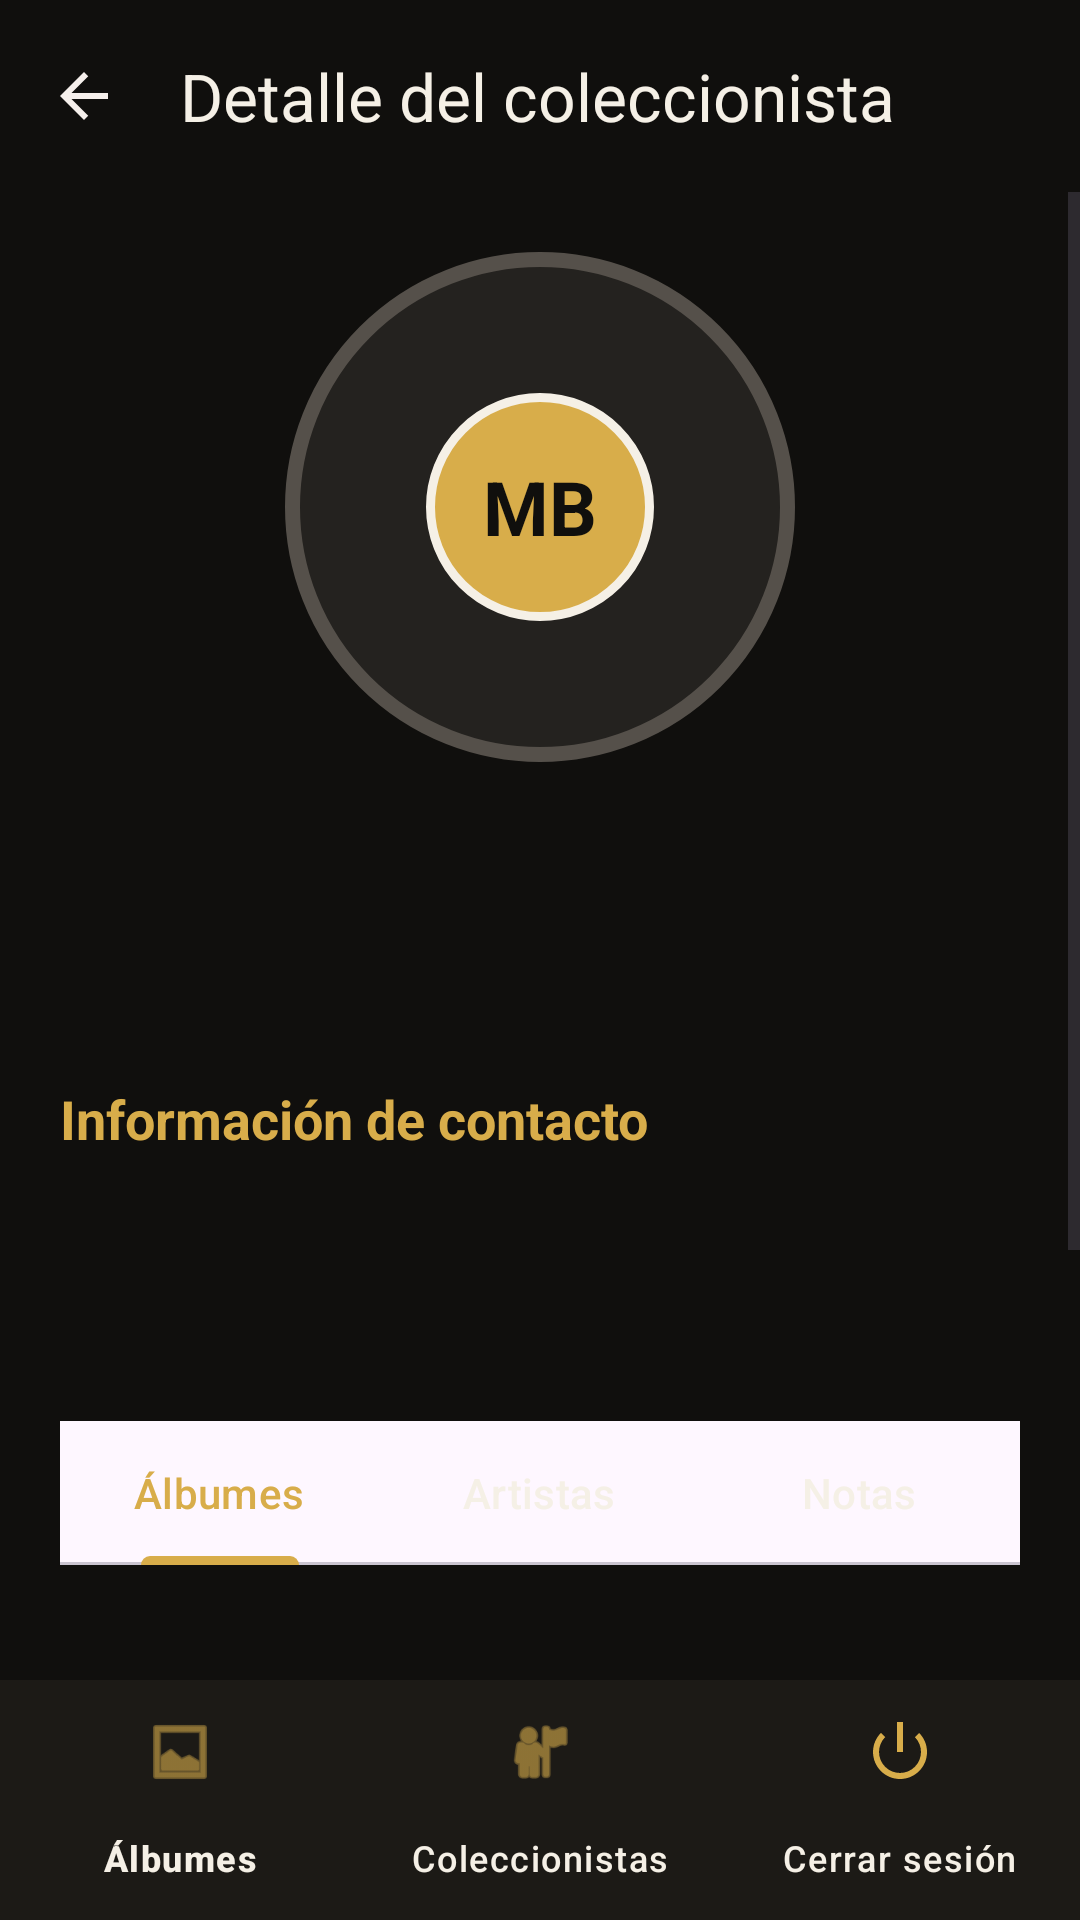

Produce the Android XML layout that renders to this screen, including the resource entries it uses.
<!-- AndroidManifest.xml: application theme Theme.AplicacionVinilos -->
<!-- res/layout/activity_collector_detail.xml -->
<?xml version="1.0" encoding="utf-8"?>
<LinearLayout
    xmlns:android="http://schemas.android.com/apk/res/android"
    xmlns:app="http://schemas.android.com/apk/res-auto"
    xmlns:tools="http://schemas.android.com/tools"
    android:id="@+id/main"
    android:layout_width="match_parent"
    android:layout_height="match_parent"
    android:orientation="vertical"
    android:background="#100F0D"
    tools:context=".ui.CollectorDetailActivity">

    <com.google.android.material.appbar.MaterialToolbar
        android:id="@+id/toolbar"
        android:layout_width="match_parent"
        android:layout_height="?attr/actionBarSize"
        android:background="#100F0D"
        app:title="Detalle del coleccionista"
        app:titleTextColor="#F5F0E6"
        app:navigationIcon="@drawable/ic_arrow_back" />

    <ScrollView
        android:layout_width="match_parent"
        android:layout_height="0dp"
        android:layout_weight="1"
        android:fillViewport="true">

        <LinearLayout
            android:layout_width="match_parent"
            android:layout_height="wrap_content"
            android:orientation="vertical"
            android:padding="20dp">

            
            <FrameLayout
                android:layout_width="170dp"
                android:layout_height="170dp"
                android:layout_gravity="center"
                android:background="@drawable/vinyl_record">

                <TextView
                    android:id="@+id/collectorInitials"
                    android:layout_width="76dp"
                    android:layout_height="76dp"
                    android:layout_gravity="center"
                    android:background="@drawable/vinyl_label"
                    android:gravity="center"
                    android:text="MB"
                    android:textColor="#100F0D"
                    android:textSize="25sp"
                    android:textStyle="bold" />

            </FrameLayout>

            <TextView
                android:id="@+id/collectorName"
                android:layout_width="match_parent"
                android:layout_height="wrap_content"
                android:layout_marginTop="20dp"
                android:gravity="center"
                android:textColor="#F5F0E6"
                android:textSize="25sp"
                android:textStyle="bold"
                tools:text="Manolo Bellon" />

            <TextView
                android:id="@+id/collectorId"
                android:layout_width="match_parent"
                android:layout_height="wrap_content"
                android:layout_marginTop="6dp"
                android:gravity="center"
                android:textColor="#D8AD4A"
                android:textSize="14sp"
                tools:text="Coleccionista #100" />

            
            <TextView
                android:layout_width="match_parent"
                android:layout_height="wrap_content"
                android:layout_marginTop="28dp"
                android:text="Información de contacto"
                android:textColor="#D8AD4A"
                android:textSize="18sp"
                android:textStyle="bold" />

            <TextView
                android:id="@+id/collectorTelephone"
                android:layout_width="match_parent"
                android:layout_height="wrap_content"
                android:layout_marginTop="12dp"
                android:textColor="#F5F0E6"
                android:textSize="15sp"
                tools:text="Teléfono: 3502457896" />

            <TextView
                android:id="@+id/collectorEmail"
                android:layout_width="match_parent"
                android:layout_height="wrap_content"
                android:layout_marginTop="8dp"
                android:textColor="#F5F0E6"
                android:textSize="15sp"
                tools:text="Correo: manollo@caracol.com.co" />

            
            <com.google.android.material.tabs.TabLayout
                android:id="@+id/detailTabs"
                android:layout_width="match_parent"
                android:layout_height="wrap_content"
                android:layout_marginTop="28dp"
                app:tabIndicatorColor="#D8AD4A"
                app:tabSelectedTextColor="#D8AD4A"
                app:tabTextColor="#F5F0E6">

                <com.google.android.material.tabs.TabItem
                    android:layout_width="wrap_content"
                    android:layout_height="wrap_content"
                    android:text="Álbumes" />

                <com.google.android.material.tabs.TabItem
                    android:layout_width="wrap_content"
                    android:layout_height="wrap_content"
                    android:text="Artistas" />

                <com.google.android.material.tabs.TabItem
                    android:layout_width="wrap_content"
                    android:layout_height="wrap_content"
                    android:text="Notas" />

            </com.google.android.material.tabs.TabLayout>

            
            <FrameLayout
                android:layout_width="match_parent"
                android:layout_height="wrap_content"
                android:minHeight="220dp">

                <androidx.recyclerview.widget.RecyclerView
                    android:id="@+id/albumsList"
                    android:layout_width="match_parent"
                    android:layout_height="wrap_content"
                    android:nestedScrollingEnabled="false"
                    tools:listitem="@layout/item_collector_album"/>

                <androidx.recyclerview.widget.RecyclerView
                    android:id="@+id/performersList"
                    android:layout_width="match_parent"
                    android:layout_height="wrap_content"
                    android:nestedScrollingEnabled="false"
                    android:visibility="gone"
                    tools:listitem="@layout/item_collector_performer" />

                <androidx.recyclerview.widget.RecyclerView
                    android:id="@+id/commentsList"
                    android:layout_width="match_parent"
                    android:layout_height="wrap_content"
                    android:nestedScrollingEnabled="false"
                    android:visibility="gone"
                    tools:listitem="@layout/item_collector_comment" />

                <ProgressBar
                    android:id="@+id/progress"
                    android:layout_width="wrap_content"
                    android:layout_height="wrap_content"
                    android:layout_gravity="center"
                    android:indeterminateTint="#D8AD4A"
                    android:visibility="gone" />

                <TextView
                    android:id="@+id/errorText"
                    android:layout_width="match_parent"
                    android:layout_height="wrap_content"
                    android:layout_gravity="center"
                    android:gravity="center"
                    android:textColor="#F5F0E6"
                    android:visibility="gone" />

            </FrameLayout>

        </LinearLayout>
    </ScrollView>

    <com.google.android.material.bottomnavigation.BottomNavigationView
        android:id="@+id/bottomNavigation"
        android:layout_width="match_parent"
        android:layout_height="wrap_content"
        android:background="#1C1A16"
        app:menu="@menu/bottom_navigation_menu"
        app:itemIconTint="#D8AD4A"
        app:itemTextColor="#F5F0E6"
        app:labelVisibilityMode="labeled"
        app:elevation="8dp" />

</LinearLayout>
<!-- res/layout/item_collector_album.xml (included above) -->
<?xml version="1.0" encoding="utf-8"?>
<com.google.android.material.card.MaterialCardView
    xmlns:android="http://schemas.android.com/apk/res/android"
    xmlns:app="http://schemas.android.com/apk/res-auto"
    android:layout_width="match_parent"
    android:layout_height="wrap_content"
    android:layout_marginVertical="6dp"
    app:cardBackgroundColor="#1C1A16"
    app:cardCornerRadius="12dp"
    app:strokeColor="#D8AD4A"
    app:strokeWidth="1dp">

    <LinearLayout
        android:layout_width="match_parent"
        android:layout_height="wrap_content"
        android:orientation="vertical"
        android:padding="16dp">

        <TextView
            android:layout_width="wrap_content"
            android:layout_height="wrap_content"
            android:text="@string/coleccionista_album_etiqueta"
            android:textColor="#D8AD4A"
            android:textStyle="bold"
            android:textSize="12sp"/>

        <TextView
            android:id="@+id/albumId"
            android:layout_width="match_parent"
            android:layout_height="wrap_content"
            android:textColor="#F5F0E6"
            android:textSize="17sp"
            android:textStyle="bold"
            android:layout_marginTop="6dp"/>

        <TextView
            android:id="@+id/albumPrice"
            android:layout_width="match_parent"
            android:layout_height="wrap_content"
            android:textColor="#F5F0E6"
            android:layout_marginTop="5dp"/>

        <TextView
            android:id="@+id/albumStatus"
            android:layout_width="match_parent"
            android:layout_height="wrap_content"
            android:textColor="#D8AD4A"
            android:layout_marginTop="5dp"/>

    </LinearLayout>

</com.google.android.material.card.MaterialCardView>
<!-- res/layout/item_collector_performer.xml (included above) -->
<?xml version="1.0" encoding="utf-8"?>
<com.google.android.material.card.MaterialCardView
    xmlns:android="http://schemas.android.com/apk/res/android"
    xmlns:app="http://schemas.android.com/apk/res-auto"
    android:layout_width="match_parent"
    android:layout_height="wrap_content"
    android:layout_marginVertical="6dp"
    app:cardBackgroundColor="#1C1A16"
    app:cardCornerRadius="12dp"
    app:strokeColor="#D8AD4A"
    app:strokeWidth="1dp">

    <LinearLayout
        android:layout_width="match_parent"
        android:layout_height="wrap_content"
        android:orientation="vertical"
        android:padding="14dp">

        <ImageView
            android:id="@+id/performerImage"
            android:layout_width="match_parent"
            android:layout_height="170dp"
            android:scaleType="centerCrop"
            android:contentDescription="Imagen del artista"/>

        <TextView
            android:id="@+id/performerName"
            android:layout_width="match_parent"
            android:layout_height="wrap_content"
            android:textColor="#D8AD4A"
            android:textSize="18sp"
            android:textStyle="bold"
            android:layout_marginTop="10dp"/>

        <TextView
            android:id="@+id/performerDescription"
            android:layout_width="match_parent"
            android:layout_height="wrap_content"
            android:textColor="#F5F0E6"
            android:textSize="14sp"
            android:layout_marginTop="6dp"/>

        <TextView
            android:id="@+id/performerDate"
            android:layout_width="match_parent"
            android:layout_height="wrap_content"
            android:textColor="#D8AD4A"
            android:textSize="12sp"
            android:layout_marginTop="8dp"/>

    </LinearLayout>

</com.google.android.material.card.MaterialCardView>
<!-- res/layout/item_collector_comment.xml (included above) -->
<?xml version="1.0" encoding="utf-8"?>
<com.google.android.material.card.MaterialCardView
    xmlns:android="http://schemas.android.com/apk/res/android"
    xmlns:app="http://schemas.android.com/apk/res-auto"
    android:layout_width="match_parent"
    android:layout_height="wrap_content"
    android:layout_marginVertical="6dp"
    app:cardBackgroundColor="#1C1A16"
    app:cardCornerRadius="12dp"
    app:strokeColor="#D8AD4A"
    app:strokeWidth="1dp">

    <LinearLayout
        android:layout_width="match_parent"
        android:layout_height="wrap_content"
        android:orientation="vertical"
        android:padding="16dp">

        <TextView
            android:id="@+id/commentRating"
            android:layout_width="match_parent"
            android:layout_height="wrap_content"
            android:textColor="#D8AD4A"
            android:textSize="17sp"
            android:textStyle="bold"/>

        <TextView
            android:id="@+id/commentDescription"
            android:layout_width="match_parent"
            android:layout_height="wrap_content"
            android:textColor="#F5F0E6"
            android:textSize="15sp"
            android:layout_marginTop="8dp"/>

    </LinearLayout>

</com.google.android.material.card.MaterialCardView>
<!-- resources referenced by this layout -->
<resources>
  <!-- drawable ic_arrow_back (drawable) -->
  <vector xmlns:android="http://schemas.android.com/apk/res/android"
      android:width="24dp"
      android:height="24dp"
      android:viewportWidth="24"
      android:viewportHeight="24"
      android:tint="@color/groove_text_primary">
      <path
          android:fillColor="@android:color/white"
          android:pathData="M20,11H7.83l5.59,-5.59L12,4l-8,8 8,8 1.41,-1.41L7.83,13H20v-2z" />
  </vector>
  <!-- drawable vinyl_label (drawable) -->
  <?xml version="1.0" encoding="utf-8"?>
  <shape xmlns:android="http://schemas.android.com/apk/res/android"
      android:shape="oval">
      <solid android:color="#D8AD4A" />
      <stroke
          android:width="3dp"
          android:color="#F5F0E6" />
  </shape>
  <!-- drawable vinyl_record (drawable) -->
  <?xml version="1.0" encoding="utf-8"?>
  <shape xmlns:android="http://schemas.android.com/apk/res/android"
      android:shape="oval">
      <solid android:color="#24221F" />
      <stroke
          android:width="5dp"
          android:color="#55504A" />
      <size
          android:width="170dp"
          android:height="170dp" />
  </shape>
  <string name="coleccionista_album_etiqueta">Álbum</string>
  <style name="Theme.AplicacionVinilos" parent="Base.Theme.AplicacionVinilos" />
  <color name="groove_text_primary">#F5EFEB</color>
  <style name="Base.Theme.AplicacionVinilos" parent="Theme.Material3.DayNight.NoActionBar">
          
          
      </style>
</resources>
